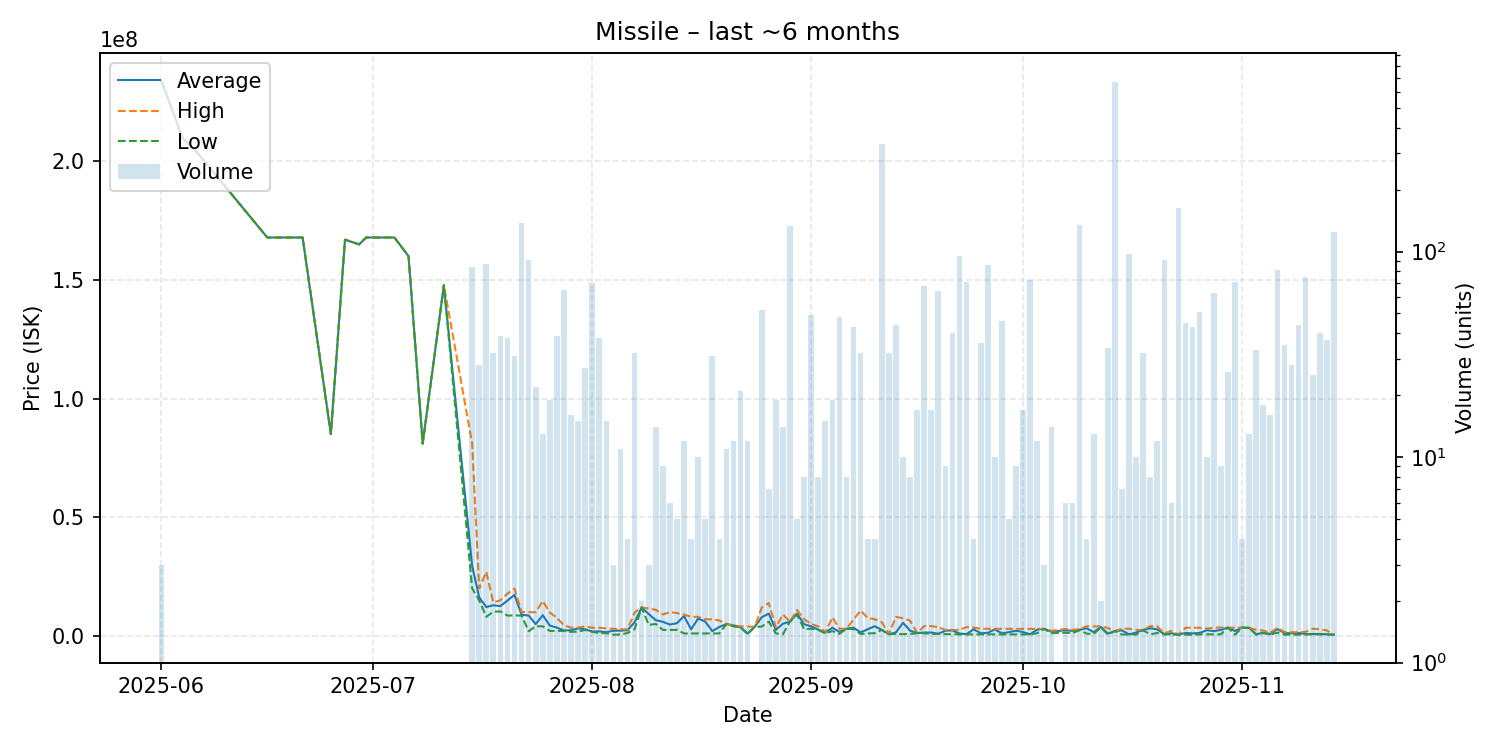

The data file committed next to this chart (first rows):
date, average, highest, lowest, order_count, volume
2025-06-01, 233966667, 234000000, 233900000, 3, 3
2025-06-04, 209900000, 209900000, 209900000, 1, 1
2025-06-06, 204000000, 204000000, 204000000, 1, 1
2025-06-16, 167900000, 167900000, 167900000, 1, 1
2025-06-21, 167900000, 167900000, 167900000, 1, 1
2025-06-25, 85040000, 85040000, 85040000, 1, 1
2025-06-27, 167000000, 167000000, 167000000, 1, 1
2025-06-29, 165000000, 165000000, 165000000, 1, 1
2025-06-30, 167900000, 167900000, 167900000, 1, 1
2025-07-04, 167900000, 167900000, 167900000, 1, 1
2025-07-06, 160000000, 160000000, 160000000, 1, 1
2025-07-08, 81030000, 81030000, 81030000, 1, 1
2025-07-11, 147800000, 147800000, 147800000, 1, 1
2025-07-15, 29483690, 81090000, 20000000, 24, 84
2025-07-16, 16253571, 19990000, 15000000, 18, 28
2025-07-17, 12130437, 26990000, 8002000, 22, 87
2025-07-18, 12886969, 14100000, 10130000, 23, 32
2025-07-19, 12533385, 14970000, 10300000, 25, 39
2025-07-20, 14861053, 17805000, 8523500, 31, 38
2025-07-21, 17263516, 19920000, 8617000, 23, 31
2025-07-22, 8851000, 10000000, 8521000, 29, 137
2025-07-23, 8559571, 10000000, 1920000, 14, 91
2025-07-24, 4926864, 9959500, 4050000, 10, 22
2025-07-25, 8687923, 14690000, 4003000, 9, 13
2025-07-26, 4292684, 9799000, 2055000, 14, 19
2025-07-27, 3458256, 7599000, 2109000, 18, 39
2025-07-28, 2265462, 4398500, 2007000, 19, 65
2025-07-29, 2362750, 3445000, 1700000, 10, 16
2025-07-30, 3113333, 3445000, 1718000, 11, 15
2025-07-31, 2732000, 3990000, 2501000, 17, 27
2025-08-01, 1830186, 3388000, 1723000, 23, 70
2025-08-02, 1870868, 3381000, 1106000, 13, 38
2025-08-03, 1545367, 3172000, 1106000, 11, 15
2025-08-04, 2128667, 2943000, 500000, 3, 3
2025-08-05, 2175736, 2749000, 550000, 9, 11
2025-08-06, 2360000, 2747000, 1200000, 4, 4
2025-08-07, 5695569, 9800000, 2791000, 30, 32
2025-08-08, 11955000, 11990000, 11920000, 2, 2
2025-08-09, 9180000, 11470000, 4600000, 3, 3
2025-08-10, 6598286, 10990000, 5000000, 11, 14
2025-08-11, 5885578, 8990000, 2501000, 9, 9
2025-08-12, 4749833, 9994500, 2500000, 5, 6
2025-08-13, 5336400, 9591000, 2500000, 3, 5
2025-08-14, 8321167, 8983000, 1009000, 7, 12
2025-08-15, 2757500, 7991000, 1014000, 3, 4
2025-08-16, 7289200, 7986000, 1017000, 5, 10
2025-08-17, 5995600, 6993000, 1020000, 5, 5
2025-08-18, 1983968, 6968000, 1030000, 15, 31
2025-08-19, 3738750, 6475500, 1002000, 4, 4
2025-08-20, 4976455, 4978500, 4976000, 3, 11
2025-08-21, 4397750, 4477000, 3996000, 4, 12
2025-08-22, 3619629, 3984000, 3499000, 6, 21
2025-08-23, 979875, 3957000, 700000, 6, 12
2025-08-24, 3791000, 3791000, 3791000, 1, 1
2025-08-25, 7842788, 11910000, 3900000, 28, 52
2025-08-26, 9351857, 13830000, 6001000, 5, 7
2025-08-27, 2501789, 3503000, 1002000, 10, 19
2025-08-28, 5101600, 8987000, 700900, 8, 14
2025-08-29, 6000000, 6000000, 6000000, 7, 133
2025-08-30, 9364600, 10860000, 8991000, 4, 5
... 75 more rows
